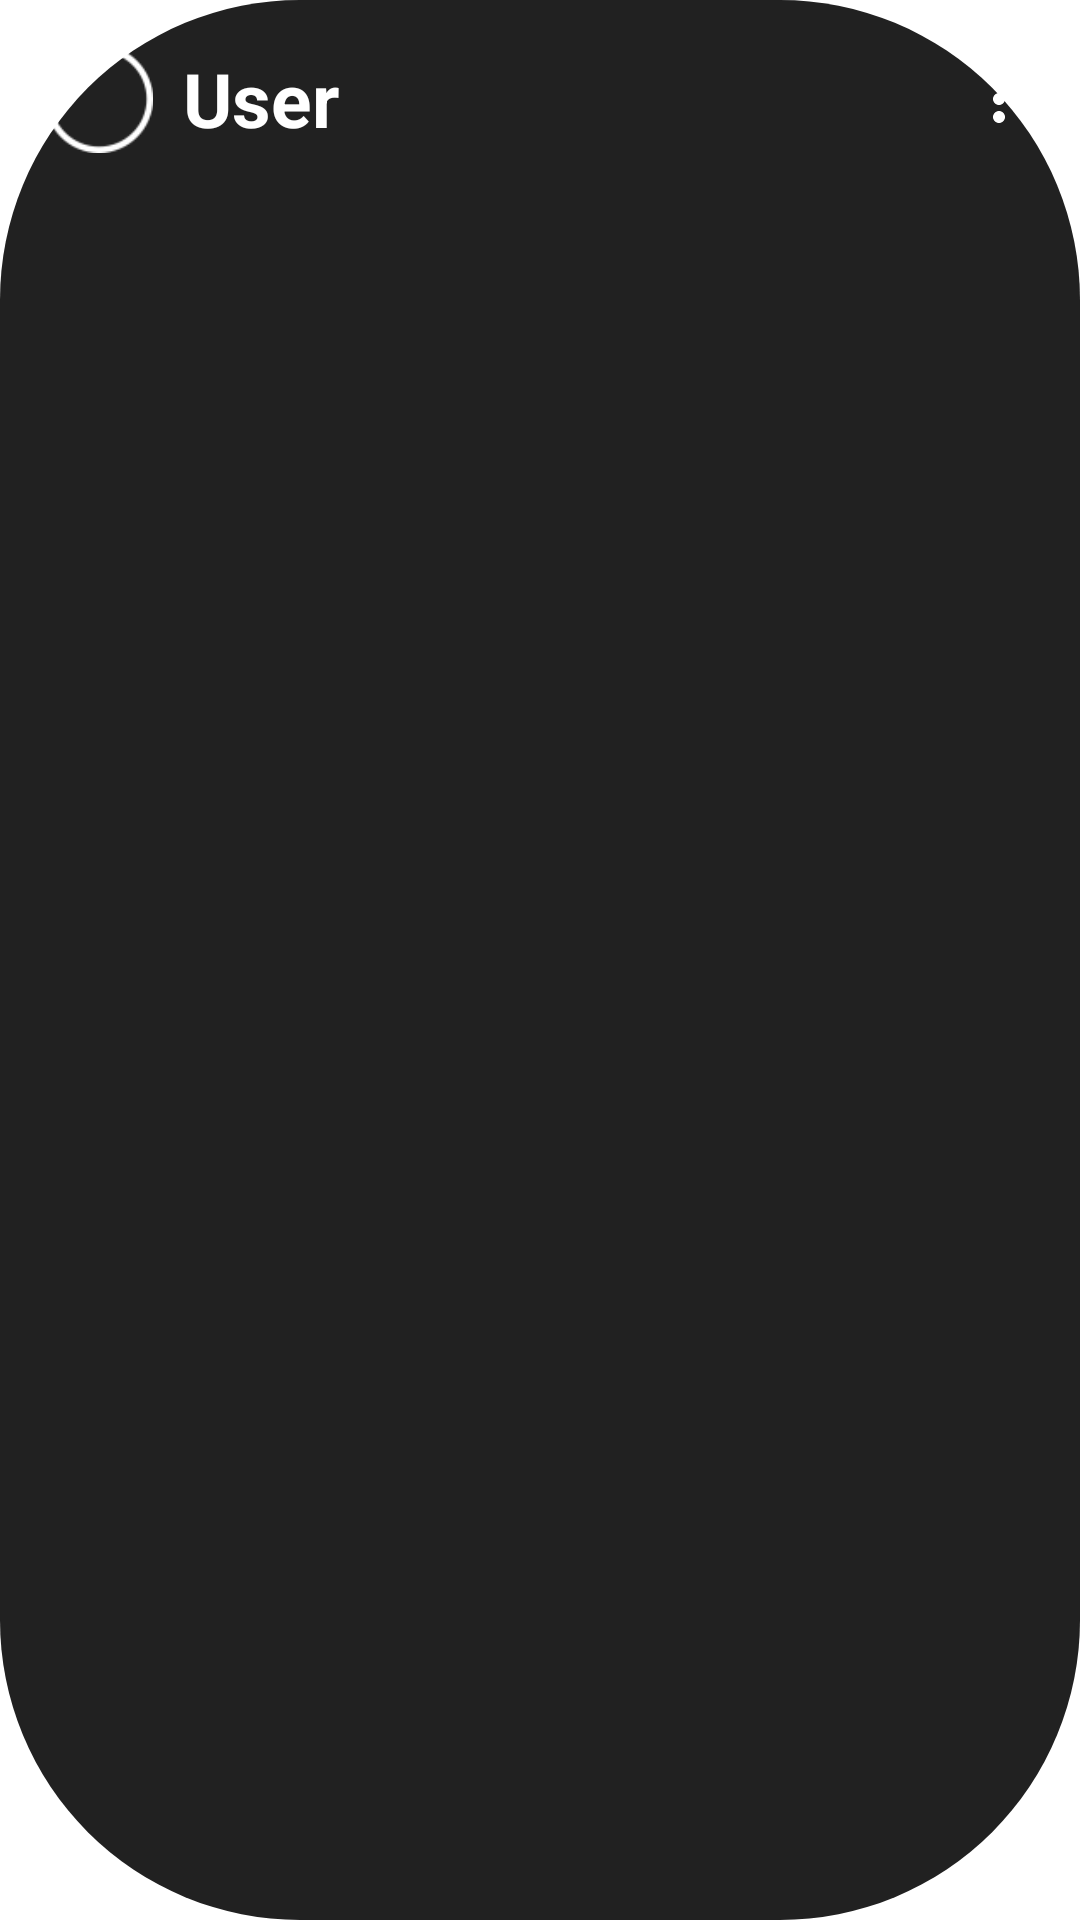

Produce the Android XML layout that renders to this screen, including the resource entries it uses.
<!-- AndroidManifest.xml: application theme AppTheme -->
<!-- res/layout/appbar.xml -->
<?xml version="1.0" encoding="utf-8"?>
<RelativeLayout
	xmlns:android="http://schemas.android.com/apk/res/android"
	android:layout_width="match_parent"
	android:layout_height="wrap_content"
	android:background="@drawable/shadow2">

	<LinearLayout
		android:orientation="horizontal"
		android:layout_width="match_parent"
		android:layout_height="wrap_content"
		android:padding="15dp"
		android:id="@+id/appbar"
		android:gravity="center_vertical">

		<ImageView
			android:src="@drawable/image_4"
			android:layout_width="36dp"
			android:layout_height="36dp"/>

		<TextView
			android:id="@+id/txt"
			android:layout_width="wrap_content"
			android:layout_height="wrap_content"
			android:text="User"
			android:textStyle="bold"
			android:textColor="#FFFFFFFF"
			android:layout_marginLeft="10dp"
			android:textSize="25sp"/>

		<View
			android:layout_width="0dp"
			android:layout_height="0dp"
			android:layout_weight="1"/>

		<ImageView
			android:src="@drawable/menu_overflow"
			android:layout_width="wrap_content"
			android:layout_height="wrap_content"/>

	</LinearLayout>

</RelativeLayout>
<!-- resources referenced by this layout -->
<resources>
  <!-- drawable image_4: png bitmap (drawable, 1515 bytes) -->
  <!-- drawable menu_overflow (drawable) -->
  <?xml version="1.0" encoding="utf-8"?>
  <vector
      android:height="24.0dip"
      android:width="24.0dip"
      android:viewportWidth="24.0"
      android:viewportHeight="24.0"
      xmlns:android="http://schemas.android.com/apk/res/android">
      <path
          android:fillColor="@android:color/white"
          android:pathData="M12,8c1.1,0 2,-0.9 2,-2s-0.9,-2 -2,-2c-1.1,0 -2,0.9 -2,2S10.9,8 12,8zM12,10c-1.1,0 -2,0.9 -2,2s0.9,2 2,2c1.1,0 2,-0.9 2,-2S13.1,10 12,10zM12,16c-1.1,0 -2,0.9 -2,2s0.9,2 2,2c1.1,0 2,-0.9 2,-2S13.1,16 12,16z" />
  </vector>
  <!-- drawable shadow2 (drawable) -->
  <?xml version="1.0" encoding="utf-8"?>
  <shape xmlns:android="http://schemas.android.com/apk/res/android"
      android:shape="rectangle">
      <corners android:radius="100dp" /> 
      <solid android:color="@color/dark" /> 
  </shape>
  
  
  <style name="AppTheme" parent="@android:style/Theme.Holo.Light.NoActionBar">
          
      </style>
  <color name="dark">#212121</color>
</resources>
